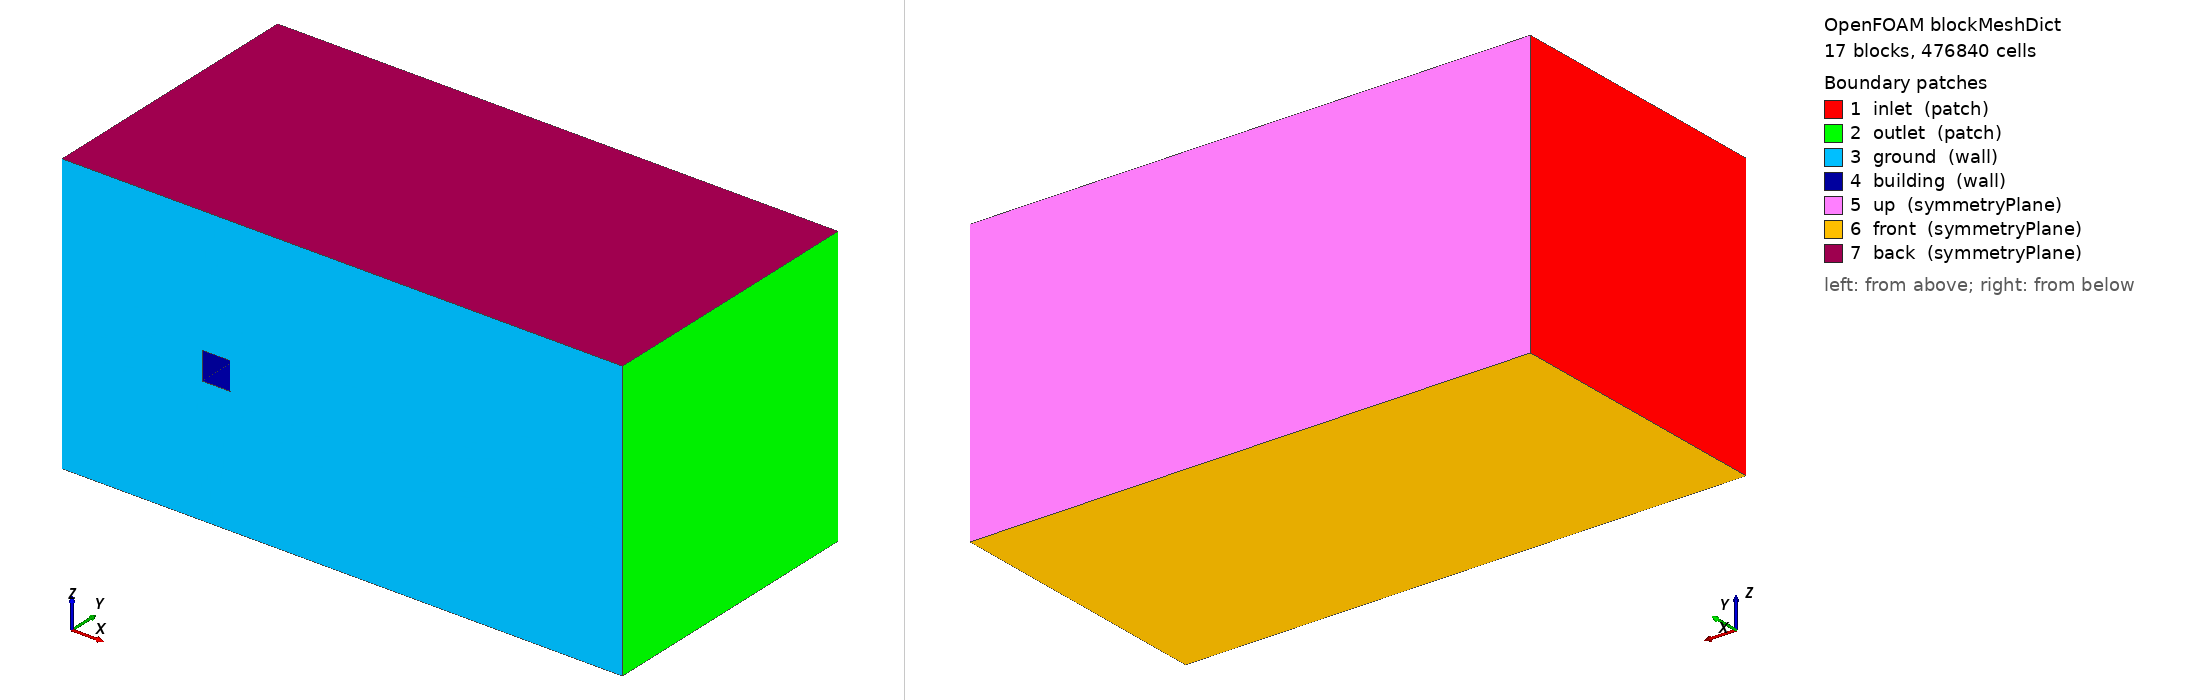

OpenFOAM case: the mesh blockMesh builds from blockMeshDict, 17 block(s), 476840 cells. Boundary patches (legend numbers): 1 inlet (patch), 2 outlet (patch), 3 ground (wall), 4 building (wall), 5 up (symmetryPlane), 6 front (symmetryPlane), 7 back (symmetryPlane). Left view from above one corner, right view from below the opposite corner. Boundary conditions: 3 field file(s) under 0/ or 0.orig/; 7 of 7 drawn patches have an entry in a shipped field file.

=== system/blockMeshDict ===
/*--------------------------------*- C++ -*----------------------------------*\
| =========                 |                                                 |
| \\      /  F ield         | OpenFOAM: The Open Source CFD Toolbox           |
|  \\    /   O peration     | Version:  v2412                                 |
|   \\  /    A nd           | Website:  www.openfoam.com                      |
|    \\/     M anipulation  |                                                 |
\*---------------------------------------------------------------------------*/
FoamFile
{
    version     2.0;
    format      ascii;
    class       dictionary;
    object      blockMeshDict;
}
// * * * * * * * * * * * * * * * * * * * * * * * * * * * * * * * * * * * * * //

scale 1;

vertices
(    
    // k=0 (z=0)
    // 8-----9-----10----11
    // |                 |
    // 4     5-----6     7
    // |     |     |     |
    // 0-----1-----2-----3
    //
    (0 0 0)     // 0
    (20 0 0)    // 1
    (24 0 0)    // 2
    (80 0 0)    // 3
    (0 8 0)     // 4
    (20 8 0)    // 5
    (24 8 0)    // 6
    (80 8 0)    // 7
    (0 40 0)    // 8
    (20 40 0)   // 9
    (24 40 0)   // 10
    (80 40 0)   // 11

    // k=1 (z=18)
    // 20----21----22----23
    // |                 |
    // 16    17----18    19
    // |     |     |     |
    // 12----13----14----15
    //
    (0 0 18)    // 12
    (20 0 18)   // 13
    (24 0 18)   // 14
    (80 0 18)   // 15
    (0 8 18)    // 16
    (20 8 18)   // 17
    (24 8 18)   // 18
    (80 8 18)   // 19
    (0 40 18)   // 20
    (20 40 18)  // 21
    (24 40 18)  // 22
    (80 40 18)  // 23

    // k=2 (z=22)
    // 32----33----34----35
    // |                 |
    // 28    29----30    31
    // |     |     |     |
    // 24----25----26----27
    //
    (0 0 22)    // 24
    (20 0 22)   // 25
    (24 0 22)   // 26
    (80 0 22)   // 27
    (0 8 22)    // 28
    (20 8 22)   // 29
    (24 8 22)   // 30
    (80 8 22)   // 31
    (0 40 22)   // 32
    (20 40 22)  // 33
    (24 40 22)  // 34
    (80 40 22)  // 35

    // k=3 (z=40)
    // 44----45----46----47
    // |                 |
    // 40    41----42    43
    // |     |     |     |
    // 36----37----38----39
    //
    (0 0 40)    // 36
    (20 0 40)   // 37
    (24 0 40)   // 38
    (80 0 40)   // 39
    (0 8 40)    // 40
    (20 8 40)   // 41
    (24 8 40)   // 42
    (80 8 40)   // 43
    (0 40 40)   // 44
    (20 40 40)  // 45
    (24 40 40)  // 46
    (80 40 40)  // 47
);

blocks
(
    // ---------------- z = 0 ~ 18 ----------------
    // Bottom Layer (y = 0 ~ 8)
    hex (0 1 5 4 12 13 17 16)   (29 40 27) simpleGrading (0.116 1 0.135)
    hex (1 2 6 5 13 14 18 17)   (20 40 27) simpleGrading (1 1 0.135)
    hex (2 3 7 6 14 15 19 18)   (41 40 27) simpleGrading (21.7 1 0.135)
    // Top Layer (y = 8 ~ 40)
    hex (4 5 9 8 16 17 21 20)   (29 34 27) simpleGrading (0.116 12.7 0.135)
    hex (5 6 10 9 17 18 22 21)  (20 34 27) simpleGrading (1 12.7 0.135)
    hex (6 7 11 10 18 19 23 22) (41 34 27) simpleGrading (21.7 12.7 0.135)

    // ---------------- z = 18 ~ 22 ----------------
    // Bottom Layer (y = 0 ~ 8)
    hex (12 13 17 16 24 25 29 28) (29 40 20) simpleGrading (0.116 1 1)
    // (13 14 18 17 25 26 30 29) 被挖去，代表建筑实体本身
    hex (14 15 19 18 26 27 31 30) (41 40 20) simpleGrading (21.7 1 1)
    // Top Layer (y = 8 ~ 40)
    hex (16 17 21 20 28 29 33 32) (29 34 20) simpleGrading (0.116 12.7 1)
    hex (17 18 22 21 29 30 34 33) (20 34 20) simpleGrading (1 12.7 1)
    hex (18 19 23 22 30 31 35 34) (41 34 20) simpleGrading (21.7 12.7 1)

    // ---------------- z = 22 ~ 40 ----------------
    // Bottom Layer (y = 0 ~ 8)
    hex (24 25 29 28 36 37 41 40) (29 40 27) simpleGrading (0.116 1 7.4)
    hex (25 26 30 29 37 38 42 41) (20 40 27) simpleGrading (1 1 7.4)
    hex (26 27 31 30 38 39 43 42) (41 40 27) simpleGrading (21.7 1 7.4)
    // Top Layer (y = 8 ~ 40)
    hex (28 29 33 32 40 41 45 44) (29 34 27) simpleGrading (0.116 12.7 7.4)
    hex (29 30 34 33 41 42 46 45) (20 34 27) simpleGrading (1 12.7 7.4)
    hex (30 31 35 34 42 43 47 46) (41 34 27) simpleGrading (21.7 12.7 7.4)
);

edges
(
);

boundary
(
    inlet
    {
        type patch;
        faces
        (
            (0 4 16 12) (4 8 20 16)
            (12 16 28 24) (16 20 32 28)
            (24 28 40 36) (28 32 44 40)
        );
    }
    outlet
    {
        type patch;
        faces
        (
            (3 15 19 7) (7 19 23 11)
            (15 27 31 19) (19 31 35 23)
            (27 39 43 31) (31 43 47 35)
        );
    }
    ground
    {
        type wall;
        faces
        (
            (0 12 13 1) (1 13 14 2) (2 14 15 3)
            (12 24 25 13) (14 26 27 15)
            (24 36 37 25) (25 37 38 26) (26 38 39 27)
        );
    }
    building
    {
        type wall;
        faces
        (
            (13 25 29 17)
            (14 18 30 26)
            (17 29 30 18)
            (13 17 18 14)
            (25 26 30 29)
        );
    }
    up
    {
        type symmetryPlane;
        faces
        (
            (8 9 21 20) (9 10 22 21) (10 11 23 22)
            (20 21 33 32) (21 22 34 33) (22 23 35 34)
            (32 33 45 44) (33 34 46 45) (34 35 47 46)
        );
    }
    front
    {
        type symmetryPlane;
        faces
        (
            // z = 0
            (0 1 5 4) (1 2 6 5) (2 3 7 6)
            (4 5 9 8) (5 6 10 9) (6 7 11 10)
        );
    }
    back
    {
        type symmetryPlane;
        faces
        (
            // z = 40
            (36 40 41 37) (37 41 42 38) (38 42 43 39)
            (40 44 45 41) (41 45 46 42) (42 46 47 43)
        );
    }
);

mergePatchPairs
(
);

// ************************************************************************* //

=== system/controlDict ===
/*--------------------------------*- C++ -*----------------------------------*\
| =========                 |                                                 |
| \\      /  F ield         | OpenFOAM: The Open Source CFD Toolbox           |
|  \\    /   O peration     | Version:  v2412                                 |
|   \\  /    A nd           | Website:  www.openfoam.com                      |
|    \\/     M anipulation  |                                                 |
\*---------------------------------------------------------------------------*/
FoamFile
{
    version     2.0;
    format      ascii;
    class       dictionary;
    object      controlDict;
}
// * * * * * * * * * * * * * * * * * * * * * * * * * * * * * * * * * * * * * //

application     pimpleFoam;

startFrom       startTime;

startTime       0;

stopAt          endTime;

endTime         200;

deltaT          0.005; // Averaged CFL = 10 * 0.005 / 0.2 = 0.25

writeControl    timeStep;

writeInterval   10000; // Save per 50s

purgeWrite      3; // Only keep three latest time steps

writeFormat     ascii;

writePrecision  6;

writeCompression off;

timeFormat      general;

timePrecision   6;

runTimeModifiable true;

functions
{
    linesample
    {
        type            sets;
        libs            ("libsampling.so");
        writeControl    timeStep;
        writeInterval   10; // 20 samples per second

        interpolationScheme cellPoint;
        setFormat       raw;

        fields          (
            U p
        );

        sets
        {
            sampleYAxis_x25_zCenter
            {
                type        uniform;
                axis        y;
                start       (25 0.25 20);
                end         (25 39.75 20);
                nPoints     80;
            }

            sampleYAxis_x30_zCenter
            {
                type        uniform;
                axis        y;
                start       (30 0.25 20);
                end         (30 39.75 20);
                nPoints     80;
            }

            sampleYAxis_x35_zCenter
            {
                type        uniform;
                axis        y;
                start       (35 0.25 20);
                end         (35 39.75 20);
                nPoints     80;
            }

            sampleZAxis_x25_y1
            {
                type        uniform;
                axis        z;
                start       (25 1.5 0.25);
                end         (25 1.5 39.75);
                nPoints     80;
            }

            sampleZAxis_x30_y1
            {
                type        uniform;
                axis        z;
                start       (30 1.5 0.25);
                end         (30 1.5 39.75);
                nPoints     80;
            }

            sampleZAxis_x35_y1
            {
                type        uniform;
                axis        z;
                start       (35 1.5 0.25);
                end         (35 1.5 39.75);
                nPoints     80;
            }
        }
    }
}

// ************************************************************************* //


=== 0.orig/U ===
/*--------------------------------*- C++ -*----------------------------------*\
| =========                 |                                                 |
| \\      /  F ield         | OpenFOAM: The Open Source CFD Toolbox           |
|  \\    /   O peration     | Version:  2412                                  |
|   \\  /    A nd           | Website:  www.openfoam.com                      |
|    \\/     M anipulation  |                                                 |
\*---------------------------------------------------------------------------*/
FoamFile
{
    version     2.0;
    format      ascii;
    arch        "LSB;label=32;scalar=64";
    class       volVectorField;
    location    "0";
    object      U;
}
// * * * * * * * * * * * * * * * * * * * * * * * * * * * * * * * * * * * * * //

dimensions      [ 0 1 -1 0 0 0 0 ];

internalField   uniform ( 10 0 0 );

boundaryField
{
    inlet
    {
        type            exprFixedValue;
        value           uniform ( 10 0 0 );
        valueExpr       #{vector(10.0 * log((pos().y() + 1.0) / 1.0) / log(11.0 / 1.0), 0, 0)#};
        variables       ( );
    }
    outlet
    {
        type            zeroGradient;
    }
    ground
    {
        type            fixedValue;
        value           uniform ( 0 0 0 );
    }
    building
    {
        type            fixedValue;
        value           uniform ( 0 0 0 );
    }
    up
    {
        type            symmetryPlane;
    }
    front
    {
        type            symmetryPlane;
    }
    back
    {
        type            symmetryPlane;
    }
}


// ************************************************************************* //


=== 0.orig/nut ===
/*--------------------------------*- C++ -*----------------------------------*\
| =========                 |                                                 |
| \\      /  F ield         | OpenFOAM: The Open Source CFD Toolbox           |
|  \\    /   O peration     | Version:  2412                                  |
|   \\  /    A nd           | Website:  www.openfoam.com                      |
|    \\/     M anipulation  |                                                 |
\*---------------------------------------------------------------------------*/
FoamFile
{
    version     2.0;
    format      ascii;
    arch        "LSB;label=32;scalar=64";
    class       volScalarField;
    location    "0";
    object      nut;
}
// * * * * * * * * * * * * * * * * * * * * * * * * * * * * * * * * * * * * * //

dimensions      [ 0 2 -1 0 0 0 0 ];

internalField   uniform 0;

boundaryField
{
    inlet
    {
        type            zeroGradient;
    }
    outlet
    {
        type            zeroGradient;
    }
    ground
    {
        type            nutUWallFunction;
        value           uniform 0;
    }
    building
    {
        type            nutUWallFunction;
        value           uniform 0;
    }
    up
    {
        type            symmetryPlane;
    }
    front
    {
        type            symmetryPlane;
    }
    back
    {
        type            symmetryPlane;
    }
}


// ************************************************************************* //


=== 0.orig/p ===
/*--------------------------------*- C++ -*----------------------------------*\
| =========                 |                                                 |
| \\      /  F ield         | OpenFOAM: The Open Source CFD Toolbox           |
|  \\    /   O peration     | Version:  2412                                  |
|   \\  /    A nd           | Website:  www.openfoam.com                      |
|    \\/     M anipulation  |                                                 |
\*---------------------------------------------------------------------------*/
FoamFile
{
    version     2.0;
    format      ascii;
    arch        "LSB;label=32;scalar=64";
    class       volScalarField;
    location    "0";
    object      p;
}
// * * * * * * * * * * * * * * * * * * * * * * * * * * * * * * * * * * * * * //

dimensions      [ 0 2 -2 0 0 0 0 ];

internalField   uniform 0;

boundaryField
{
    inlet
    {
        type            zeroGradient;
    }
    outlet
    {
        type            fixedValue;
        value           uniform 0;
    }
    ground
    {
        type            zeroGradient;
    }
    building
    {
        type            zeroGradient;
    }
    up
    {
        type            symmetryPlane;
    }
    front
    {
        type            symmetryPlane;
    }
    back
    {
        type            symmetryPlane;
    }
}


// ************************************************************************* //
